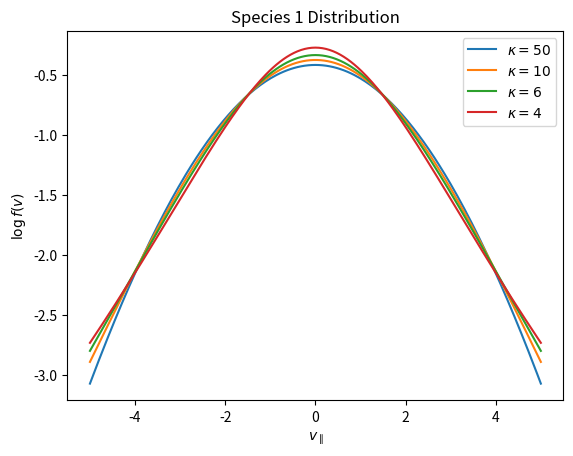
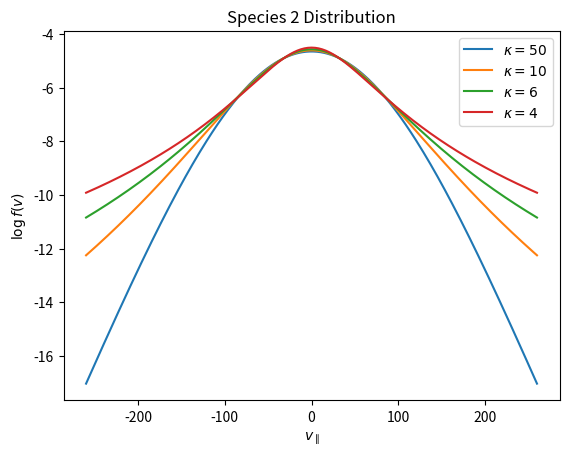

The matplotlib source for these figures, in order:
import numpy
import mpmath
import matplotlib.pyplot as plt

# Número de espécies
Nspecies = 2

# Valores de kappa para comparação
k = [50, 10, 6, 4]

npara = numpy.zeros(Nspecies, dtype='i4')
nperp = numpy.zeros(Nspecies, dtype='i4')

vparamin = numpy.zeros(Nspecies)
vparamax = numpy.zeros(Nspecies)

vperpmin = numpy.zeros(Nspecies)
vperpmax = numpy.zeros(Nspecies)

dens = numpy.zeros(Nspecies)
mu = numpy.zeros(Nspecies)

beta_para = numpy.zeros(Nspecies)
beta_perp = numpy.zeros(Nspecies)

theta_para = numpy.zeros(Nspecies)
theta_perp = numpy.zeros(Nspecies)
vdrift = numpy.zeros(Nspecies)

# Configurações das espécies
npara[0] = 255
nperp[0] = 64
dens[0] = 1.0
mu[0] = 1.0
beta_para[0] = 4.0
beta_perp[0] = 2.0
theta_para[0] = (((k[0] - 1.5) / k[0]) * beta_para[0] * mu[0] / dens[0]) ** 0.5
theta_perp[0] = (((k[0] - 1.5) / k[0]) * beta_perp[0] * mu[0] / dens[0]) ** 0.5
vdrift[0] = -0.0
vparamin[0] = -5.0
vparamax[0] = 5.0
vperpmin[0] = 0.0
vperpmax[0] = 10.0

npara[1] = 255
nperp[1] = 64
dens[1] = 1.0
mu[1] = 1836.0
beta_para[1] = 1.0
beta_perp[1] = 1.0
theta_para[1] = (((k[1] - 1.5) / k[1]) * beta_para[1] * mu[1] / dens[1]) ** 0.5
theta_perp[1] = (((k[1] - 1.5) / k[1]) * beta_perp[1] * mu[1] / dens[1]) ** 0.5
vdrift[1] = -0.0
vparamin[1] = -260.0
vparamax[1] = 260.0
vperpmin[1] = 0.0
vperpmax[1] = 260.0

limit = 10.0 ** (-300)

def dist_bimax(vpar, vper, n, mu, beta_par, beta_per, drift):
    bimax = numpy.exp(-n * (vpar - drift) ** 2 / beta_par / mu - n * vper ** 2 / beta_per / mu) * n ** 1.5 / (mu ** 1.5 * numpy.pi ** 1.5 * beta_per * numpy.sqrt(beta_par))
    return bimax.ravel()

def dist_bikappa(vpar, vper, n, mu, kappa, theta_par, theta_per, drift):
    theta_par_per2 = numpy.outer(theta_par, theta_per ** 2)
    bikappa = (n / (kappa ** 1.5 * numpy.pi ** 1.5 * theta_par_per2)) * (mpmath.gamma(kappa + 1) / (mpmath.gamma(kappa - 0.5))) * (1 + (vpar - drift) ** 2 / (kappa * theta_par ** 2) + vper ** 2 / (kappa * theta_per ** 2)) ** (-kappa - 1)
    return bikappa.ravel()

index = 0  # Índice inicial para os arquivos

for ispecies in range(0, Nspecies):
    # Identificação da espécie: iarb
    iarb = str(ispecies + 1)  # Número da espécie de 1 a 9
    index = 0
    for kappa in k:
        # Ajuste o theta para o kappa atual
        theta_para[ispecies] = (((kappa - 1.5) / kappa) * beta_para[ispecies] * mu[ispecies] / dens[ispecies]) ** 0.5
        theta_perp[ispecies] = (((kappa - 1.5) / kappa) * beta_perp[ispecies] * mu[ispecies] / dens[ispecies]) ** 0.5
        
        # Atualize o índice do arquivo
        index += 1
        set_num = str(index).zfill(3)  # Preenche com zeros à esquerda para 3 dígitos
        
        # Nomes dos arquivos ajustados para incluir apenas o índice e o número da espécie
        file_name_bimax = f'distribution_{set_num}-{iarb}.dat'
        file_name_bikappa = f'distribution_{set_num}-{iarb}.dat'

        # Calcula a distribuição bi-maxwelliana
        vpara = numpy.linspace(vparamin[ispecies], vparamax[ispecies], npara[ispecies])
        vperp = numpy.linspace(vperpmin[ispecies], vperpmax[ispecies], nperp[ispecies])
        vpara2, vperp2 = numpy.meshgrid(vpara, vperp)

        databimax = dist_bimax(vpara2, vperp2, dens[ispecies], mu[ispecies], beta_para[ispecies], beta_perp[ispecies], vdrift[ispecies])

        databikappa = dist_bikappa(vpara2, vperp2, dens[ispecies], mu[ispecies], kappa, theta_para[ispecies], theta_perp[ispecies], vdrift[ispecies])
        databikappa = databikappa.reshape(nperp[ispecies], npara[ispecies])

        data_new_bikappa = numpy.zeros((nperp[ispecies], npara[ispecies]))

        for i in range(0, npara[ispecies]):
            for j in range(0, nperp[ispecies]):
                if databikappa[j, i] > limit:
                    data_new_bikappa[j, i] = databikappa[j, i] * dens[ispecies]
                else:
                    data_new_bikappa[j, i] = 0.0
        # Cálculo da integral da distribuição bi-kappa para verificar a normalização
        integral_bikappa = numpy.sum(data_new_bikappa) * (vparamax[ispecies] - vparamin[ispecies]) / npara[ispecies] * (vperpmax[ispecies] - vperpmin[ispecies]) / nperp[ispecies]

        # Imprimir o valor da integral e da densidade esperada para verificação
        print(f'Integral da distribuição bi-kappa para espécie {ispecies + 1} e kappa = {kappa}: {integral_bikappa:.6e}')
        print(f'Densidade esperada: {dens[ispecies]:.6e}')
        dat_fin_bimax = open(file_name_bimax, 'w')
        dat_fin_bikappa = open(file_name_bikappa, 'w')
        for i in range(0, npara[ispecies]):
            for j in range(0, nperp[ispecies]):
                dat_fin_bimax.write(f"{vpara[i]:.6e} {vperp[j]:.6e} {data_new_bikappa[j, i]:.6e}\n")
                dat_fin_bikappa.write(f"{vpara[i]:.6e} {vperp[j]:.6e} {data_new_bikappa[j, i]:.6e}\n")


        dat_fin_bimax.close()
        dat_fin_bikappa.close()

        # Plot da distribuição bi-kappa para o valor atual de kappa
        plt.plot(vpara, numpy.log10(data_new_bikappa[:, :].sum(axis=0)), label=rf'$\kappa={kappa}$')

    plt.xlabel(r'$v_\parallel$')
    plt.ylabel(r'$\log{f(v)}$')
    plt.title(f'Species {ispecies + 1} Distribution')
    plt.legend()
    plt.savefig(f'distribution_{set_num}-{iarb}.png')  # Salva o gráfico como imagem
    plt.show()
